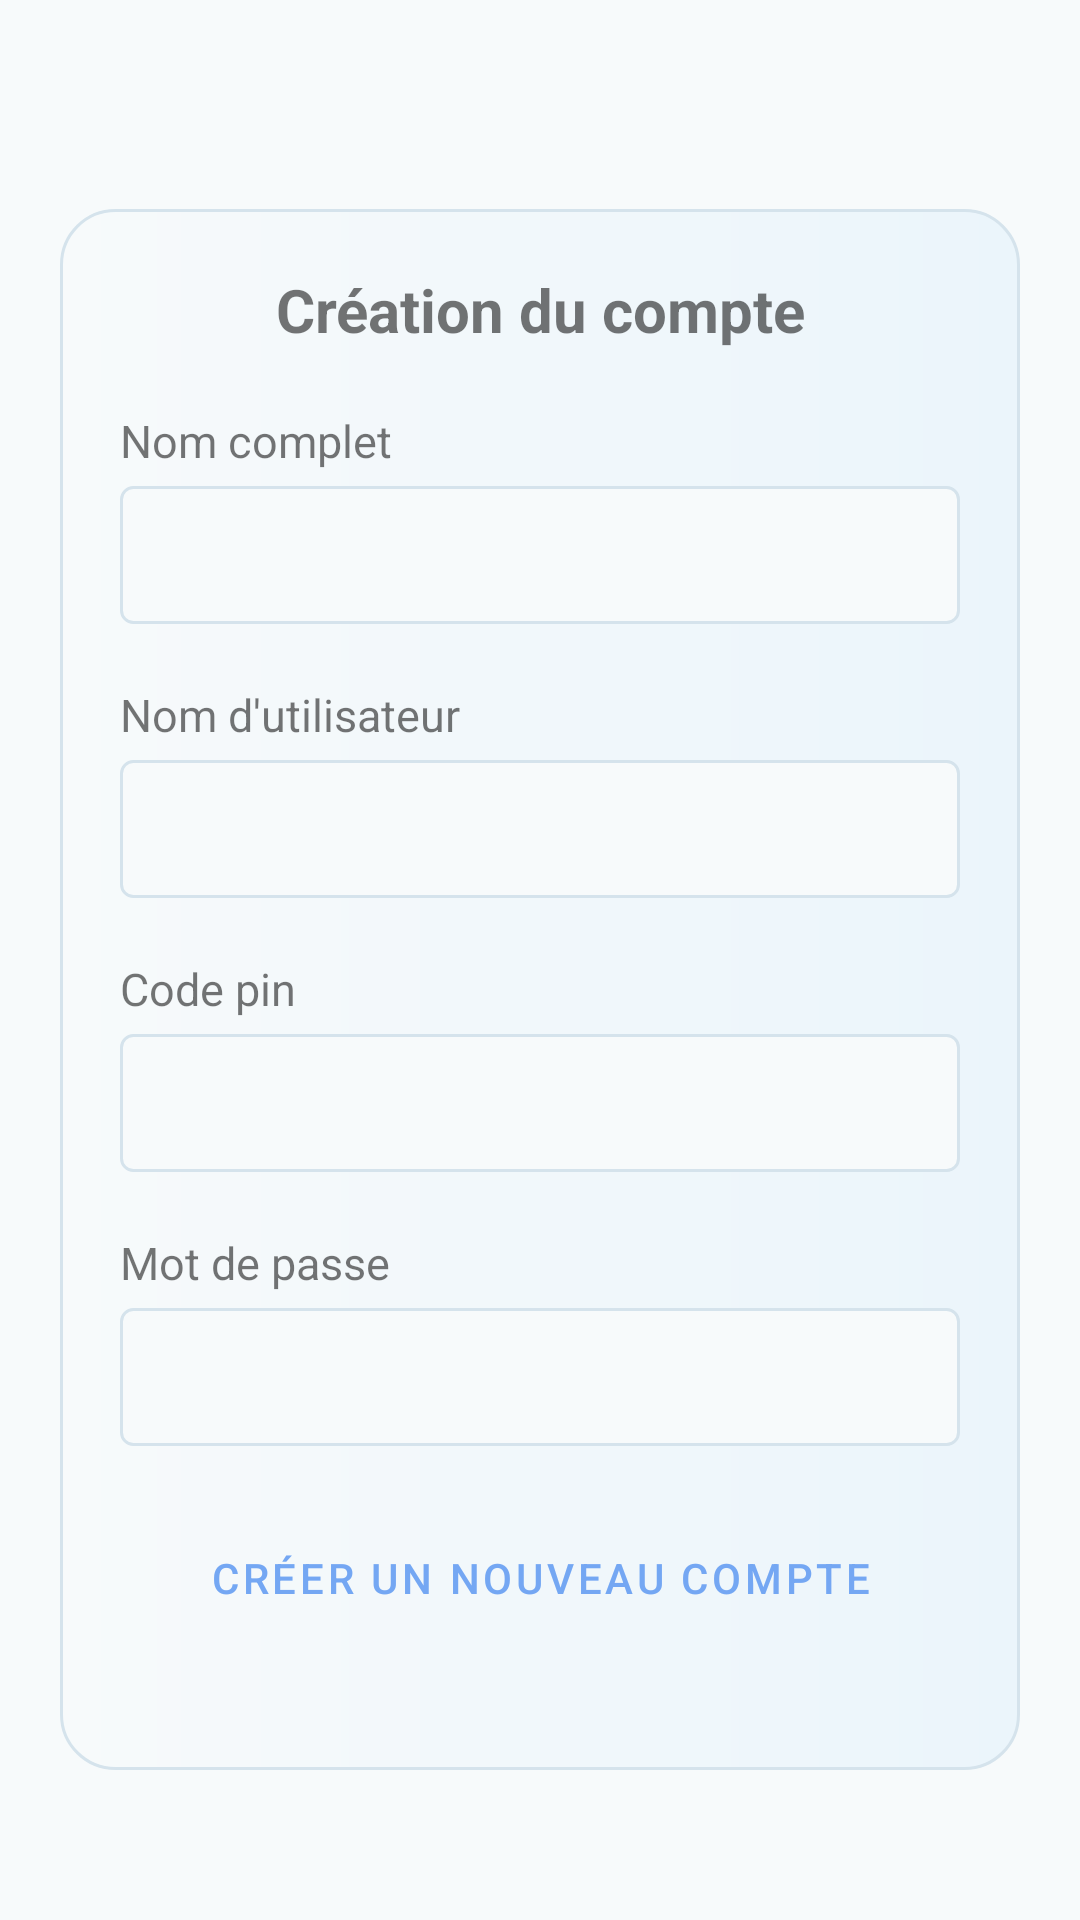

Produce the Android XML layout that renders to this screen, including the resource entries it uses.
<!-- AndroidManifest.xml: application theme Theme.Recipe -->
<!-- res/layout/activity_register.xml -->
<?xml version="1.0" encoding="utf-8"?>
<ScrollView xmlns:android="http://schemas.android.com/apk/res/android"
    xmlns:app="http://schemas.android.com/apk/res-auto"
    xmlns:tools="http://schemas.android.com/tools"
    android:layout_width="match_parent"
    android:layout_height="match_parent"
    tools:context=".views.auth.RegisterActivity"
    android:padding="@dimen/sp20"
    android:background="@color/color_light"
    android:scrollbars="none"
    android:fillViewport="true"
    android:layout_gravity="center_vertical"
    >
    <LinearLayout
        android:gravity="center_vertical"
        android:orientation="vertical"
        android:layout_width="match_parent"
        android:layout_height="match_parent">
        <LinearLayout
            android:padding="@dimen/sp20"
            android:background="@drawable/bg_filter"
            android:layout_marginTop="@dimen/sp20"
            android:orientation="vertical"
            android:layout_width="match_parent"
            android:layout_height="wrap_content">
            <TextView
                android:layout_marginBottom="@dimen/sp20"
                android:textStyle="bold"
                android:textSize="@dimen/sp20"
                android:textAlignment="center"
                android:text="@string/register_title"
                android:layout_width="match_parent"
                android:layout_height="wrap_content"
                />

            <LinearLayout
                android:layout_marginBottom="@dimen/sp10"
                android:layout_width="match_parent"
                android:layout_height="wrap_content"
                android:orientation="vertical">
                <TextView
                    android:layout_width="match_parent"
                    android:layout_height="wrap_content"
                    android:text="@string/fullname"
                    style="@style/label"/>
                <EditText
                    android:id="@+id/edit_text_fullname"
                    style="@style/field"
                    android:layout_width="match_parent"
                    android:layout_height="@dimen/sp46"
                    android:layout_marginBottom="@dimen/sp10"
                    />
            </LinearLayout>

            <LinearLayout
                android:layout_marginBottom="@dimen/sp10"
                android:layout_width="match_parent"
                android:layout_height="wrap_content"
                android:orientation="vertical">
                <TextView
                    android:layout_width="match_parent"
                    android:layout_height="wrap_content"
                    android:text="@string/username"
                    style="@style/label"/>
                <EditText
                    android:id="@+id/edit_text_username"
                    style="@style/field"
                    android:layout_width="match_parent"
                    android:layout_height="@dimen/sp46"
                    android:layout_marginBottom="@dimen/sp10"
                    />
            </LinearLayout>

            <LinearLayout
                android:layout_marginBottom="@dimen/sp10"
                android:layout_width="match_parent"
                android:layout_height="wrap_content"
                android:orientation="vertical">
                <TextView
                    android:layout_width="match_parent"
                    android:layout_height="wrap_content"
                    android:text="@string/pin"
                    style="@style/label"/>
                <EditText
                    android:id="@+id/edit_text_pin"
                    style="@style/field"
                    android:layout_width="match_parent"
                    android:layout_height="@dimen/sp46"
                    android:layout_marginBottom="@dimen/sp10"
                    android:inputType="number"
                    />
            </LinearLayout>

            <LinearLayout
                android:layout_marginBottom="@dimen/sp10"
                android:layout_width="match_parent"
                android:layout_height="wrap_content"
                android:orientation="vertical">
                <TextView
                    android:layout_width="match_parent"
                    android:layout_height="wrap_content"
                    android:text="@string/password"
                    style="@style/label"/>
                <EditText
                    android:inputType="textPassword"
                    android:id="@+id/edit_text_password"
                    style="@style/field"
                    android:layout_width="match_parent"
                    android:layout_height="@dimen/sp46"
                    android:layout_marginBottom="@dimen/sp10"
                    />
            </LinearLayout>

            <Button
                android:layout_marginBottom="@dimen/sp20"
                style="@style/Widget.MaterialComponents.Button.OutlinedButton"
                android:id="@+id/button_register"
                android:text="@string/button_register"
                android:layout_width="match_parent"
                android:layout_height="wrap_content"/>

        </LinearLayout>

    </LinearLayout>
</ScrollView>
<!-- resources referenced by this layout -->
<resources>
  <color name="color_light">#f7fafb</color>
  <dimen name="sp10">10sp</dimen>
  <dimen name="sp20">20sp</dimen>
  <dimen name="sp46">46sp</dimen>
  <!-- drawable bg_filter (drawable) -->
  <?xml version="1.0" encoding="utf-8"?>
  <shape
      android:shape="rectangle"
      xmlns:android="http://schemas.android.com/apk/res/android">
      <corners android:radius="@dimen/sp18"/>
      <solid android:color="@color/color_light"/>
      <stroke android:width="1sp" android:color="@color/border_light"/>
      <gradient android:startColor="@color/color_light" android:endColor="#EBF5FB"/>
  </shape>
  <string name="button_register">Créer un nouveau compte</string>
  <string name="fullname">Nom complet</string>
  <string name="password">Mot de passe</string>
  <string name="pin">Code pin</string>
  <string name="register_title">Création du compte</string>
  <string name="username">Nom d\'utilisateur</string>
  <style name="field">
          <item name="android:color">@color/black</item>
          <item name="android:padding">@dimen/sp12</item>
          <item name="android:textSize">16sp</item>
          <item name="android:background">@drawable/bg_edit_text</item>
      </style>
  <style name="label">
          <item name="android:color">@color/black</item>
          <item name="android:textSize">15sp</item>
          <item name="android:layout_marginBottom">5sp</item>
      </style>
  <style name="Theme.Recipe" parent="Base.Theme.Recipe" />
  <dimen name="sp18">18sp</dimen>
  <color name="border_light">#d5e3ec</color>
  <color name="black">#1C2833</color>
  <dimen name="sp12">12sp</dimen>
  <!-- drawable bg_edit_text (drawable) -->
  <?xml version="1.0" encoding="utf-8"?>
  <shape
      android:shape="rectangle"
      xmlns:android="http://schemas.android.com/apk/res/android">
      <solid android:color="@color/color_light" />
      <corners android:radius="4sp" />
      <stroke android:color="@color/border_light" android:width="1sp"/>
  </shape>
  <style name="Base.Theme.Recipe" parent="Theme.MaterialComponents.Light.DarkActionBar">
          
          <item name="colorPrimary">@color/colorPrimary</item>
          <item name="colorSecondary">@color/colorSecondary</item>
          <item name="colorOutline">@color/border_light</item>
      </style>
  <color name="colorPrimary">#74a7f3</color>
  <color name="colorSecondary">#1B4F72</color>
</resources>
